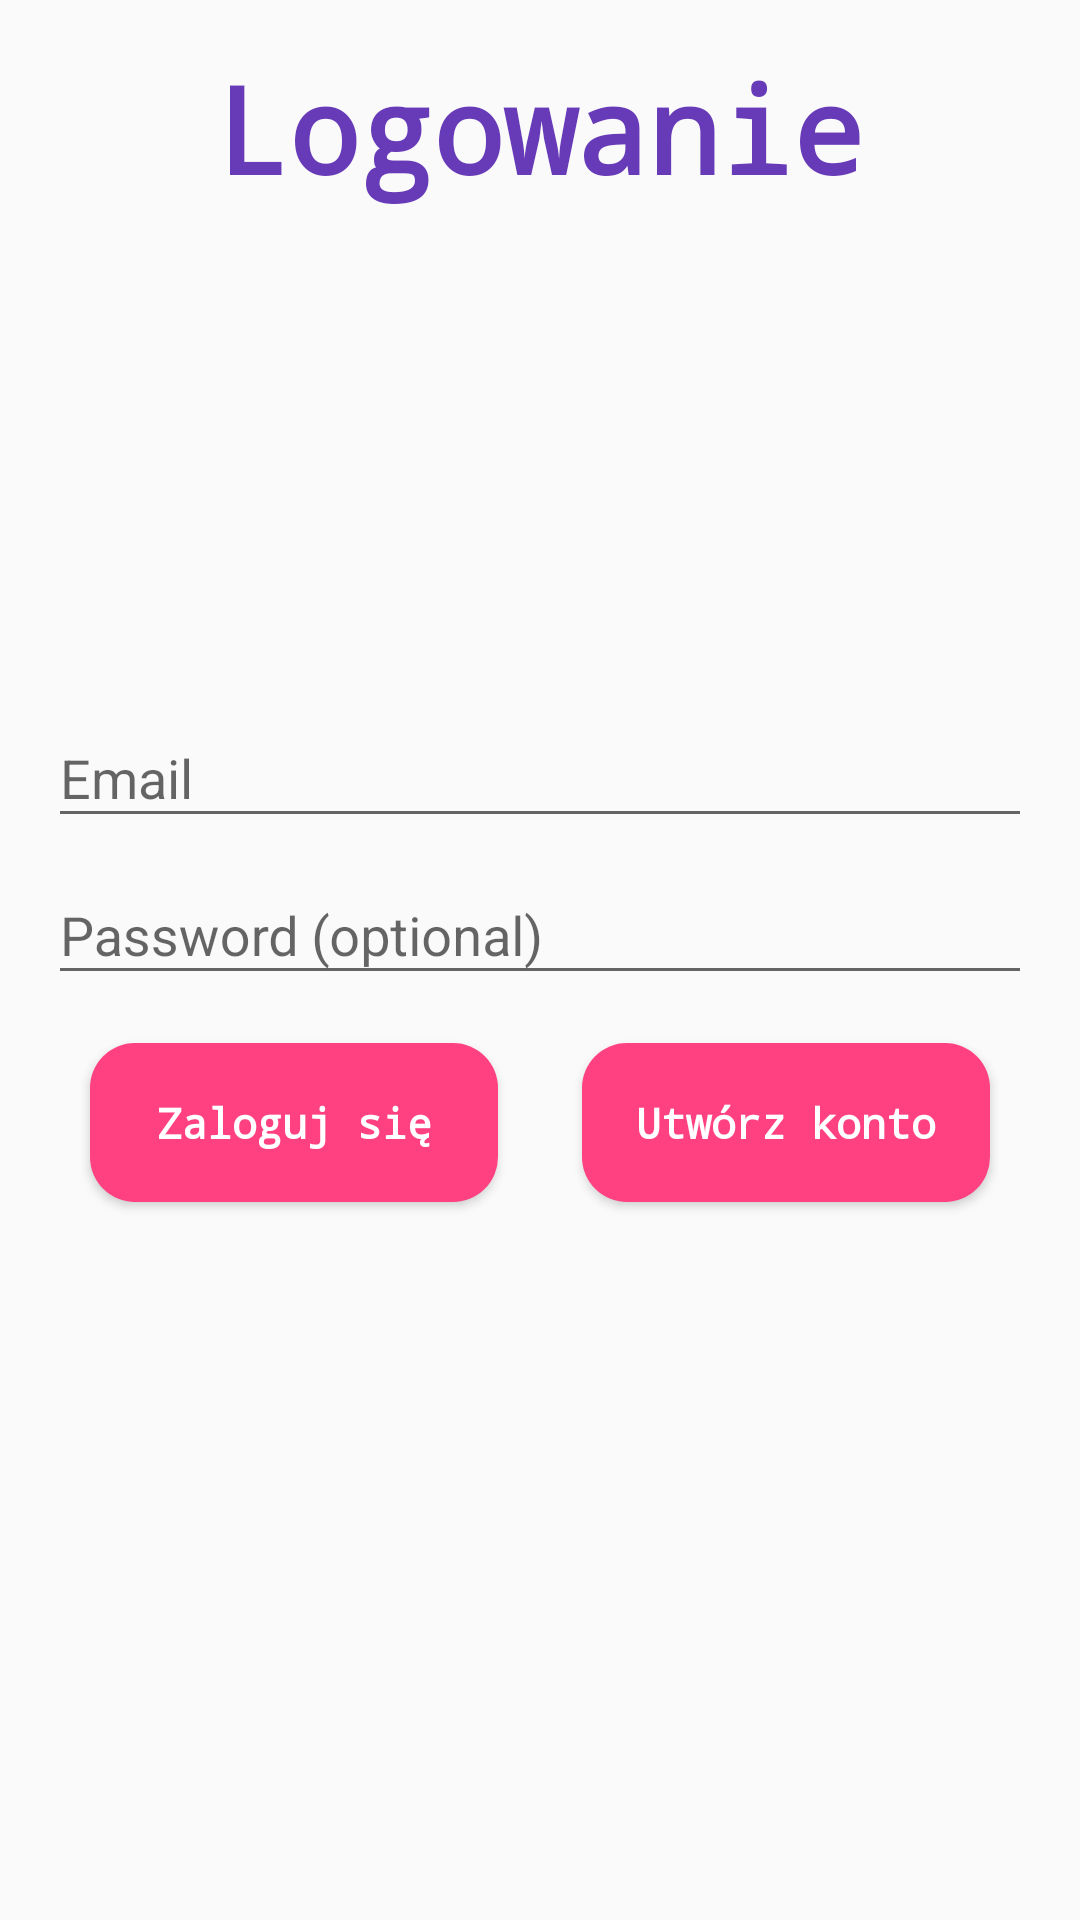

Produce the Android XML layout that renders to this screen, including the resource entries it uses.
<!-- AndroidManifest.xml: application theme AppTheme.NoActionBar -->
<!-- res/layout/activity_login.xml -->
<layout xmlns:android="http://schemas.android.com/apk/res/android"
    xmlns:tools="http://schemas.android.com/tools"
    tools:context="com.solutions.myo.ankietapp.workflow.login.LoginActivity">

    <RelativeLayout
        android:layout_width="match_parent"
        android:layout_height="match_parent"

        android:paddingBottom="@dimen/activity_vertical_margin"
        android:paddingLeft="@dimen/activity_horizontal_margin"
        android:paddingRight="@dimen/activity_horizontal_margin"
        android:paddingTop="@dimen/activity_vertical_margin">

        

        <TextView
            android:layout_width="match_parent"
            android:layout_height="wrap_content"
            android:gravity="center_horizontal"
            android:layout_alignParentTop="true"
            android:text="Logowanie"
            style="@style/ankietapp_primary_big_text"/>

        <ProgressBar
            android:id="@+id/login_progress"
            style="?android:attr/progressBarStyleLarge"
            android:layout_width="wrap_content"
            android:layout_height="wrap_content"
            android:layout_centerInParent="true"
            android:layout_marginBottom="8dp"
            android:visibility="gone" />


        <ScrollView
            android:id="@+id/login_form"
            android:layout_width="match_parent"
            android:layout_height="wrap_content"
            android:layout_centerInParent="true">

            <LinearLayout
                android:id="@+id/email_login_form"
                android:layout_width="match_parent"
                android:layout_height="wrap_content"
                android:orientation="vertical">

                <android.support.design.widget.TextInputLayout
                    android:layout_width="match_parent"
                    style="@style/ankietapp_text_white_inputs_text"
                    android:layout_height="wrap_content">

                    <AutoCompleteTextView
                        android:id="@+id/email"
                        android:layout_width="match_parent"
                        android:layout_height="wrap_content"
                        android:hint="@string/prompt_email"
                        android:inputType="textEmailAddress"
                        android:maxLines="1"
                        />

                </android.support.design.widget.TextInputLayout>

                <android.support.design.widget.TextInputLayout
                    android:layout_width="match_parent"
                    style="@style/ankietapp_text_white_inputs_text"
                    android:layout_height="wrap_content">

                    <EditText
                        android:id="@+id/password"
                        android:layout_width="match_parent"
                        android:layout_height="wrap_content"
                        android:hint="@string/prompt_password"
                        android:imeActionId="@+id/login"
                        android:imeActionLabel="@string/action_sign_in_short"
                        android:imeOptions="actionUnspecified"
                        android:inputType="textPassword"
                        android:maxLines="1"
                       />

                </android.support.design.widget.TextInputLayout>

                <LinearLayout
                    android:layout_width="match_parent"
                    android:layout_height="wrap_content"
                    android:orientation="horizontal">
                    <Button
                        android:id="@+id/email_sign_in_button"
                        style="@style/AnkietAppLoginButton"
                        android:layout_weight="1"
                        android:layout_width="0dp"
                        android:layout_height="wrap_content"
                        android:layout_marginTop="16dp"
                        android:text="@string/action_sign_in"
                        android:textStyle="bold" />

                    <Button
                        android:id="@+id/email_sign_up_button"
                        style="@style/AnkietAppLoginButton"
                        android:layout_weight="1"
                        android:layout_width="0dp"
                        android:layout_height="wrap_content"
                        android:layout_marginTop="16dp"
                        android:text="@string/action_sign_up"
                        android:textStyle="bold" />

                </LinearLayout>



            </LinearLayout>
        </ScrollView>
    </RelativeLayout>
</layout>
<!-- resources referenced by this layout -->
<resources>
  <dimen name="activity_horizontal_margin">16dp</dimen>
  <dimen name="activity_vertical_margin">16dp</dimen>
  <string name="action_sign_in">Zaloguj się</string>
  <string name="action_sign_in_short">Sign in</string>
  <string name="action_sign_up">Utwórz konto</string>
  <string name="prompt_email">Email</string>
  <string name="prompt_password">Password (optional)</string>
  <style name="AnkietAppLoginButton" parent="AnkietAppButton">
          <item name="android:textAppearance">@style/ankietapp_white_text</item>
  
      </style>
  <style name="ankietapp_primary_big_text" parent="ankietapp_font_text_style">
          <item name="android:textSize">40sp</item>
          <item name="android:textColor">@color/colorPrimary</item>
      </style>
  <style name="ankietapp_text_white_inputs_text" parent="ankietapp_font_text_style">
          <item name="android:textSize">12sp</item>
          <item name="android:textStyle">bold</item>
          <item name="android:textColor">@color/primaryWhite</item>
      </style>
  <style name="AppTheme.NoActionBar">
          <item name="windowActionBar">false</item>
          <item name="windowNoTitle">true</item>
          <item name="android:textViewStyle">@style/ankietapp_white_text</item>
      </style>
  <style name="ankietapp_white_text" parent="ankietapp_font_text_style">
          <item name="android:textSize">14sp</item>
          <item name="android:textStyle">bold</item>
          <item name="android:textColor">@color/primaryWhite</item>
      </style>
  <style name="ankietapp_font_text_style">
          <item name="android:typeface">monospace</item>
      </style>
  <color name="colorPrimary">#673AB7</color>
  <color name="primaryWhite">#ffffffff</color>
  <!-- drawable hint_btn_background_accent (drawable) -->
  <?xml version="1.0" encoding="utf-8"?>
  <selector xmlns:android="http://schemas.android.com/apk/res/android">
      <item android:state_enabled="false" android:drawable="@drawable/hint_btn_background_accent_transparent" />
      <item android:state_enabled="true" android:drawable="@drawable/hint_btn_background_default"/>
      <item android:state_pressed="true" android:drawable="@drawable/hint_btn_background_accent_pressed" />
  
  </selector>
  <style name="ankietapp_white_button_text" parent="ankietapp_font_text_style">
          <item name="android:textSize">24sp</item>
          <item name="android:textStyle">bold</item>
          <item name="android:textColor">@color/primaryWhite</item>
      </style>
  <!-- drawable hint_btn_background_accent_transparent (drawable) -->
  <?xml version="1.0" encoding="utf-8"?>
  <shape xmlns:android="http://schemas.android.com/apk/res/android"
      android:shape="rectangle">
  
      <size
          android:width="0dp"
          android:height="@dimen/bottombar_height" />
  
      <solid android:color="@color/colorAccentTransparent" />
  
      <corners android:radius="@dimen/button_radius" />
  
  </shape>
  <!-- drawable hint_btn_background_default (drawable) -->
  <?xml version="1.0" encoding="utf-8"?>
  <shape xmlns:android="http://schemas.android.com/apk/res/android"
      android:shape="rectangle">
  
      <size
          android:width="0dp"
          android:height="@dimen/bottombar_height" />
  
      <solid android:color="@color/colorAccent" />
  
      <corners android:radius="@dimen/button_radius" />
  
  </shape>
  <!-- drawable hint_btn_background_accent_pressed (drawable) -->
  <?xml version="1.0" encoding="utf-8"?>
  <shape xmlns:android="http://schemas.android.com/apk/res/android"
      android:shape="rectangle">
  
      <size
          android:width="0dp"
          android:height="@dimen/bottombar_height" />
  
      <solid android:color="@color/colorAccentGreyed" />
  
      <corners android:radius="@dimen/button_radius" />
  
  </shape>
  <dimen name="bottombar_height">53dp</dimen>
  <color name="colorAccentTransparent">#37FF4081</color>
  <dimen name="button_radius">15dp</dimen>
  <color name="colorAccent">#FF4081</color>
  <color name="colorAccentGreyed">#ffFF4081</color>
</resources>
